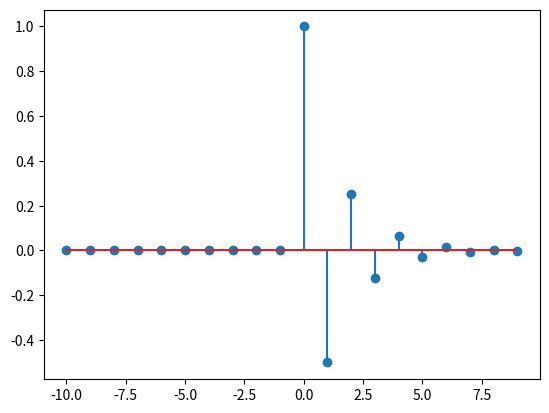

This figure's Python source:
import numpy as np
import matplotlib.pyplot as plt

n = np.arange(-10, 10)
e = -0.5;

a = list([])
for i in np.arange(-10, 10):
	if i>=0:
		a.append(e**i)
	else:
		a.append(0)

plt.stem(n, a)
plt.show()
